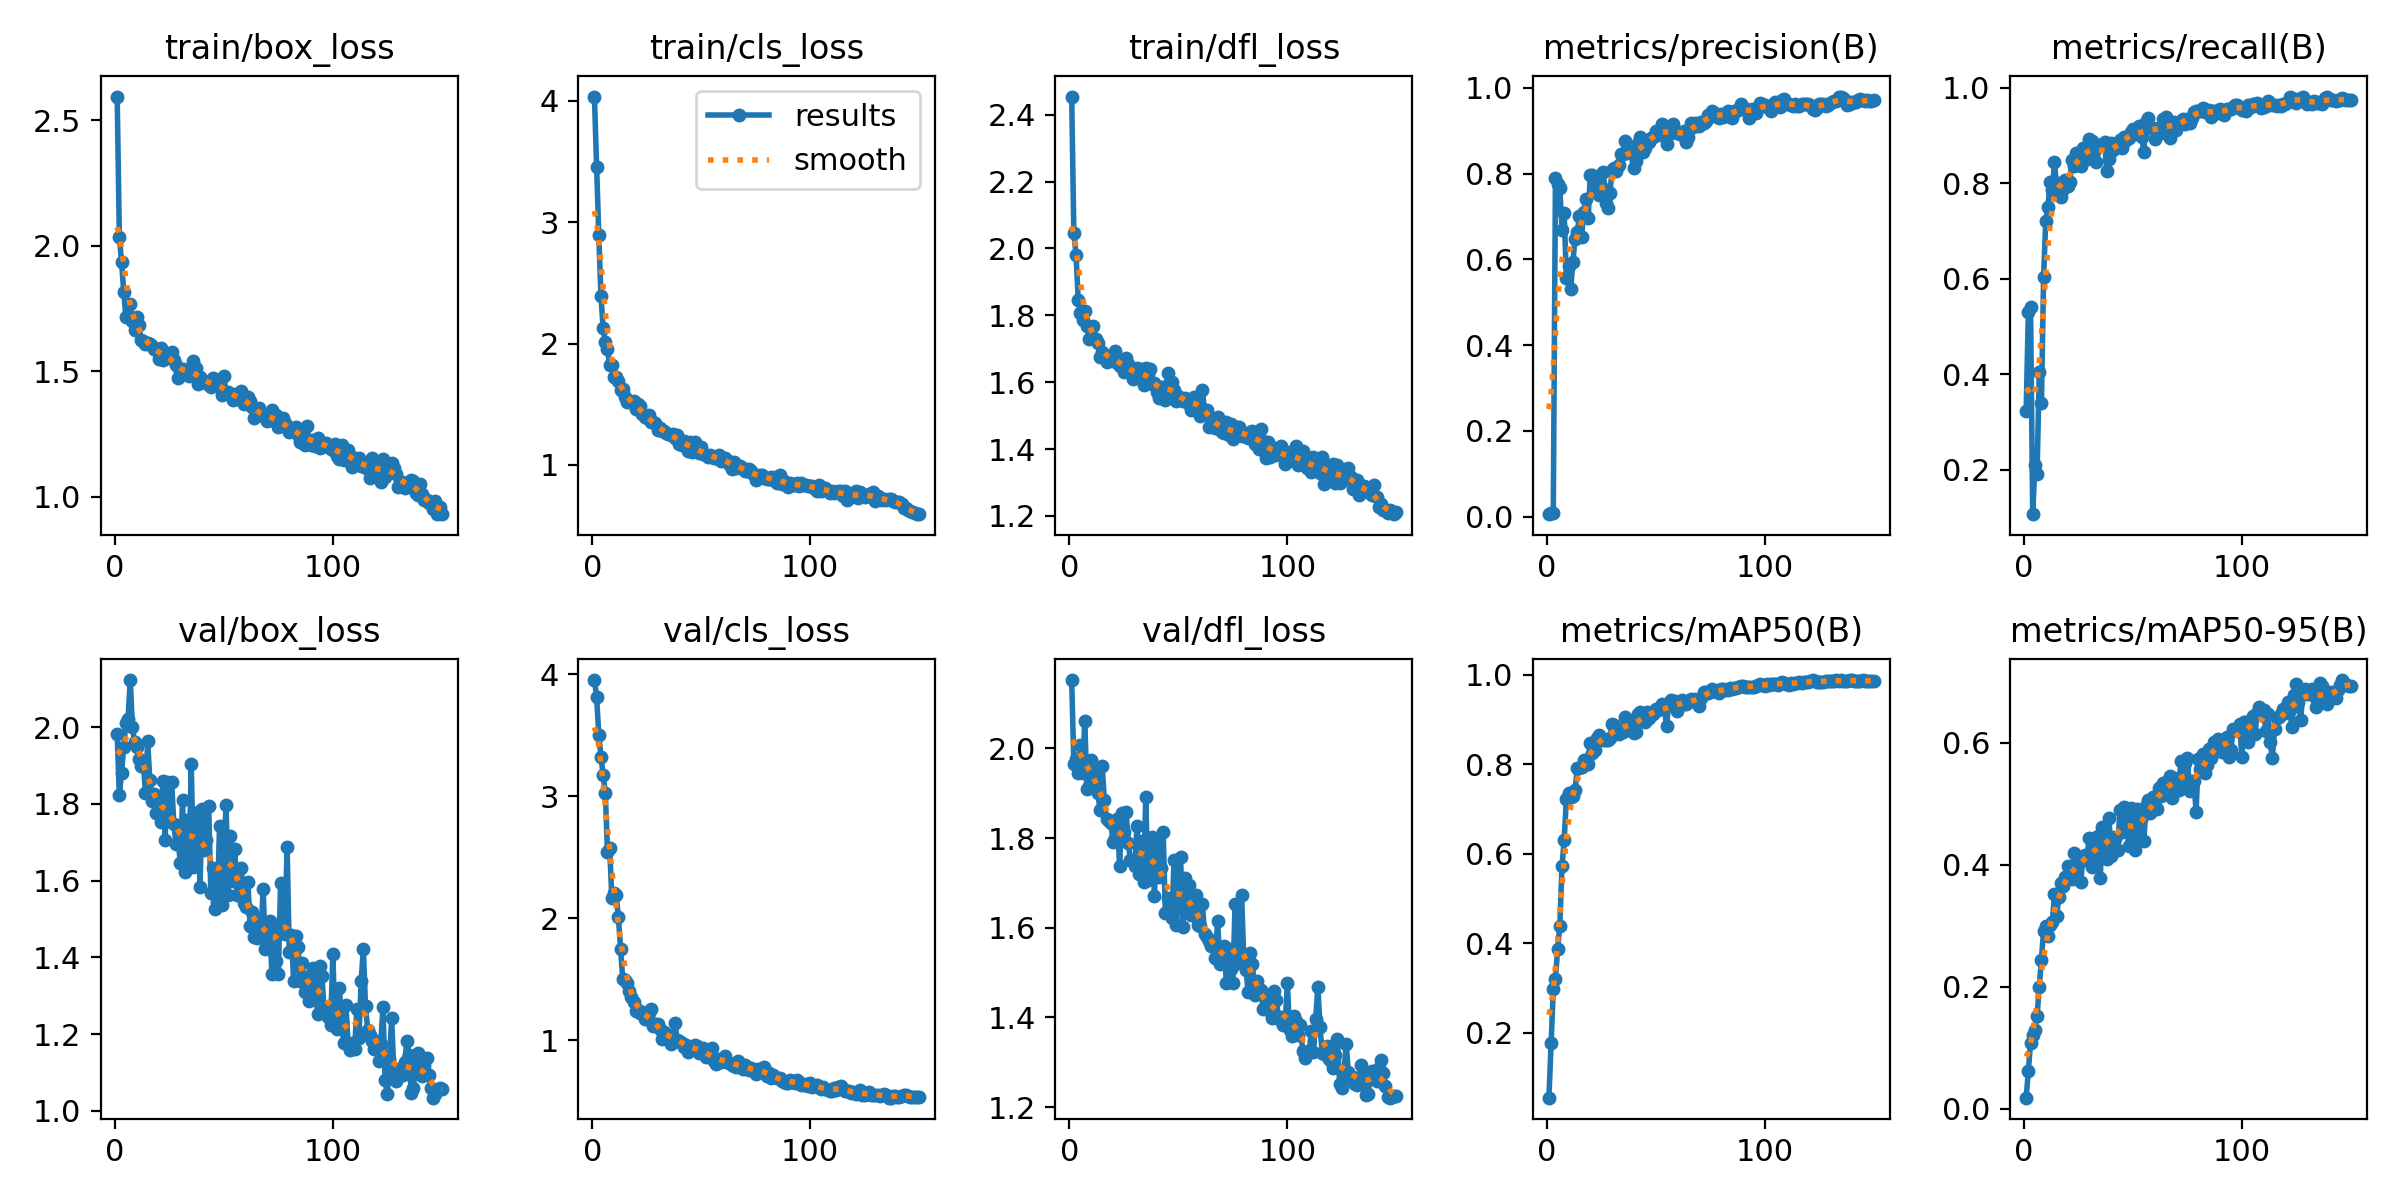

Data behind this chart, as committed beside it:
epoch, time, train/box_loss, train/cls_loss, train/dfl_loss, metrics/precision(B), metrics/recall(B), metrics/mAP50(B), metrics/mAP50-95(B), val/box_loss, val/cls_loss, val/dfl_loss, lr/pg0, lr/pg1, lr/pg2
1, 10.37, 2.594, 4.035, 2.454, 0.00586, 0.3236, 0.05542, 0.01825, 1.981, 3.952, 2.152, 9.999e-05, 9.999e-05, 9.999e-05
2, 15.18, 2.036, 3.458, 2.045, 0.00921, 0.5298, 0.1773, 0.06141, 1.823, 3.816, 1.965, 0.0002097, 0.0002097, 0.0002097
3, 20, 1.936, 2.895, 1.982, 0.00902, 0.5406, 0.2974, 0.1082, 1.88, 3.501, 1.976, 0.0003179, 0.0003179, 0.0003179
4, 24.97, 1.817, 2.394, 1.846, 0.7898, 0.1071, 0.3212, 0.1209, 1.947, 3.324, 1.945, 0.0004247, 0.0004247, 0.0004247
5, 29.82, 1.716, 2.125, 1.807, 0.7769, 0.2103, 0.3873, 0.1293, 2.01, 3.171, 2.008, 0.00053, 0.00053, 0.00053
6, 34.71, 1.722, 2.017, 1.785, 0.7654, 0.192, 0.4394, 0.1516, 2.022, 3.024, 1.945, 0.0006339, 0.0006339, 0.0006339
7, 39.64, 1.767, 1.954, 1.814, 0.6697, 0.4044, 0.5721, 0.1998, 2.122, 2.542, 2.062, 0.0007362, 0.0007362, 0.0007362
8, 44.51, 1.699, 1.828, 1.767, 0.708, 0.3404, 0.6308, 0.2445, 2, 2.575, 1.909, 0.0008371, 0.0008371, 0.0008371
9, 49.42, 1.665, 1.824, 1.73, 0.5573, 0.6041, 0.7234, 0.2912, 1.961, 2.163, 1.916, 0.0009366, 0.0009366, 0.0009366
10, 54.31, 1.714, 1.726, 1.761, 0.5857, 0.7218, 0.7355, 0.2999, 1.949, 2.203, 1.975, 0.001035, 0.001035, 0.001035
11, 59.19, 1.683, 1.725, 1.768, 0.5316, 0.75, 0.7264, 0.2827, 1.916, 2.19, 1.953, 0.001038, 0.001038, 0.001038
12, 64.1, 1.624, 1.694, 1.728, 0.5946, 0.8024, 0.7294, 0.3014, 1.899, 2.005, 1.933, 0.00103, 0.00103, 0.00103
13, 68.98, 1.622, 1.618, 1.717, 0.648, 0.7855, 0.7428, 0.3062, 1.909, 1.748, 1.901, 0.001023, 0.001023, 0.001023
14, 73.85, 1.607, 1.628, 1.675, 0.6642, 0.8448, 0.7914, 0.3512, 1.827, 1.498, 1.864, 0.001016, 0.001016, 0.001016
15, 78.66, 1.613, 1.561, 1.692, 0.701, 0.7899, 0.7911, 0.3159, 1.964, 1.492, 1.96, 0.001008, 0.001008, 0.001008
16, 83.56, 1.607, 1.518, 1.681, 0.6529, 0.8009, 0.7948, 0.3466, 1.861, 1.471, 1.884, 0.001001, 0.001001, 0.001001
17, 88.4, 1.601, 1.524, 1.661, 0.7107, 0.7715, 0.8098, 0.3692, 1.808, 1.406, 1.842, 0.0009937, 0.0009937, 0.0009937
18, 93.25, 1.588, 1.517, 1.676, 0.7417, 0.7872, 0.8, 0.3656, 1.825, 1.357, 1.839, 0.0009863, 0.0009863, 0.0009863
19, 98.1, 1.583, 1.526, 1.678, 0.6959, 0.8072, 0.8, 0.3799, 1.775, 1.314, 1.834, 0.000979, 0.000979, 0.000979
20, 103, 1.55, 1.458, 1.668, 0.7973, 0.7949, 0.8479, 0.3985, 1.782, 1.242, 1.792, 0.0009717, 0.0009717, 0.0009717
21, 107.8, 1.593, 1.5, 1.694, 0.7965, 0.8025, 0.8245, 0.3815, 1.752, 1.249, 1.801, 0.0009643, 0.0009643, 0.0009643
22, 112.7, 1.546, 1.49, 1.656, 0.7705, 0.8487, 0.8311, 0.3759, 1.859, 1.225, 1.842, 0.000957, 0.000957, 0.000957
23, 117.5, 1.573, 1.419, 1.649, 0.7816, 0.8366, 0.8586, 0.4189, 1.705, 1.229, 1.737, 0.0009497, 0.0009497, 0.0009497
24, 122.3, 1.551, 1.399, 1.648, 0.7499, 0.8625, 0.8647, 0.3805, 1.856, 1.171, 1.855, 0.0009424, 0.0009424, 0.0009424
25, 127.1, 1.562, 1.384, 1.631, 0.7719, 0.8525, 0.8598, 0.4126, 1.755, 1.171, 1.813, 0.000935, 0.000935, 0.000935
26, 131.9, 1.578, 1.411, 1.672, 0.8045, 0.8364, 0.8541, 0.3712, 1.857, 1.225, 1.859, 0.0009277, 0.0009277, 0.0009277
27, 136.7, 1.546, 1.356, 1.654, 0.7313, 0.873, 0.8553, 0.4074, 1.747, 1.253, 1.788, 0.0009204, 0.0009204, 0.0009204
28, 141.6, 1.523, 1.357, 1.633, 0.719, 0.8627, 0.8549, 0.4163, 1.696, 1.116, 1.751, 0.000913, 0.000913, 0.000913
29, 146.4, 1.474, 1.344, 1.609, 0.7548, 0.8499, 0.8587, 0.4161, 1.701, 1.131, 1.749, 0.0009057, 0.0009057, 0.0009057
30, 151.3, 1.503, 1.288, 1.614, 0.8089, 0.8926, 0.8911, 0.4443, 1.647, 1.135, 1.738, 0.0008984, 0.0008984, 0.0008984
31, 156.1, 1.51, 1.305, 1.641, 0.8139, 0.8889, 0.8889, 0.3962, 1.809, 1.092, 1.828, 0.000891, 0.000891, 0.000891
32, 160.9, 1.5, 1.282, 1.632, 0.8058, 0.8658, 0.8751, 0.4433, 1.623, 1.009, 1.72, 0.0008837, 0.0008837, 0.0008837
33, 165.6, 1.499, 1.281, 1.639, 0.8191, 0.8439, 0.867, 0.4084, 1.758, 1.065, 1.793, 0.0008764, 0.0008764, 0.0008764
34, 170.4, 1.482, 1.262, 1.592, 0.8457, 0.8806, 0.8765, 0.4469, 1.638, 1.038, 1.701, 0.000869, 0.000869, 0.000869
35, 175.2, 1.501, 1.257, 1.643, 0.8454, 0.8796, 0.8717, 0.3785, 1.903, 1.04, 1.891, 0.0008617, 0.0008617, 0.0008617
36, 179.9, 1.54, 1.25, 1.624, 0.877, 0.8791, 0.9054, 0.4615, 1.635, 0.9688, 1.706, 0.0008544, 0.0008544, 0.0008544
37, 184.7, 1.511, 1.253, 1.641, 0.8478, 0.8859, 0.9008, 0.4525, 1.677, 0.9872, 1.721, 0.000847, 0.000847, 0.000847
38, 189.4, 1.45, 1.222, 1.595, 0.8527, 0.8255, 0.8848, 0.4097, 1.779, 1.137, 1.802, 0.0008397, 0.0008397, 0.0008397
39, 194.1, 1.476, 1.244, 1.597, 0.8512, 0.8506, 0.8873, 0.4765, 1.584, 0.9988, 1.671, 0.0008324, 0.0008324, 0.0008324
40, 199, 1.463, 1.174, 1.571, 0.8122, 0.8838, 0.8691, 0.4148, 1.787, 0.9958, 1.798, 0.000825, 0.000825, 0.000825
41, 203.7, 1.463, 1.163, 1.554, 0.8289, 0.8692, 0.8716, 0.4448, 1.68, 0.9745, 1.714, 0.0008177, 0.0008177, 0.0008177
42, 208.5, 1.454, 1.195, 1.587, 0.8716, 0.881, 0.913, 0.4422, 1.705, 0.9435, 1.734, 0.0008104, 0.0008104, 0.0008104
43, 213.2, 1.447, 1.186, 1.585, 0.8866, 0.882, 0.9166, 0.4238, 1.794, 0.9585, 1.814, 0.000803, 0.000803, 0.000803
44, 217.9, 1.436, 1.118, 1.548, 0.8501, 0.8902, 0.9101, 0.4891, 1.567, 0.9051, 1.633, 0.0007957, 0.0007957, 0.0007957
45, 222.6, 1.474, 1.185, 1.627, 0.8597, 0.8728, 0.894, 0.4536, 1.633, 0.9455, 1.667, 0.0007884, 0.0007884, 0.0007884
46, 227.3, 1.452, 1.109, 1.575, 0.8772, 0.8972, 0.9164, 0.4937, 1.525, 0.9277, 1.636, 0.000781, 0.000781, 0.000781
47, 232, 1.467, 1.186, 1.602, 0.8745, 0.8906, 0.9045, 0.4799, 1.544, 0.9632, 1.622, 0.0007737, 0.0007737, 0.0007737
48, 236.7, 1.437, 1.126, 1.576, 0.8837, 0.8944, 0.9138, 0.4303, 1.743, 0.9549, 1.75, 0.0007664, 0.0007664, 0.0007664
49, 241.4, 1.404, 1.099, 1.544, 0.8854, 0.907, 0.9132, 0.492, 1.538, 0.8982, 1.606, 0.000759, 0.000759, 0.000759
50, 246.1, 1.481, 1.146, 1.558, 0.8994, 0.9127, 0.9245, 0.4535, 1.685, 0.9028, 1.708, 0.0007517, 0.0007517, 0.0007517
51, 250.8, 1.412, 1.092, 1.554, 0.8901, 0.9061, 0.9214, 0.4239, 1.797, 0.9372, 1.757, 0.0007444, 0.0007444, 0.0007444
52, 255.6, 1.416, 1.083, 1.545, 0.903, 0.9026, 0.928, 0.4918, 1.562, 0.8596, 1.602, 0.000737, 0.000737, 0.000737
53, 260.2, 1.409, 1.066, 1.553, 0.9155, 0.9206, 0.9353, 0.4502, 1.716, 0.8869, 1.711, 0.0007297, 0.0007297, 0.0007297
54, 264.9, 1.387, 1.08, 1.542, 0.9032, 0.8978, 0.9257, 0.4779, 1.598, 0.8812, 1.635, 0.0007224, 0.0007224, 0.0007224
55, 269.6, 1.409, 1.069, 1.534, 0.8691, 0.8659, 0.8856, 0.4392, 1.683, 0.9357, 1.696, 0.000715, 0.000715, 0.000715
56, 274.3, 1.388, 1.059, 1.517, 0.8934, 0.9283, 0.937, 0.4959, 1.562, 0.8248, 1.629, 0.0007077, 0.0007077, 0.0007077
57, 279, 1.396, 1.059, 1.555, 0.9032, 0.9375, 0.943, 0.5061, 1.562, 0.8058, 1.63, 0.0007004, 0.0007004, 0.0007004
58, 283.7, 1.422, 1.081, 1.551, 0.9163, 0.9149, 0.9348, 0.4843, 1.634, 0.8414, 1.674, 0.000693, 0.000693, 0.000693
59, 288.4, 1.369, 1.03, 1.531, 0.8971, 0.9166, 0.9406, 0.5111, 1.543, 0.821, 1.606, 0.0006857, 0.0006857, 0.0006857
60, 293.1, 1.376, 1.043, 1.5, 0.8949, 0.8923, 0.9196, 0.4963, 1.531, 0.8488, 1.603, 0.0006784, 0.0006784, 0.0006784
... 90 more rows
